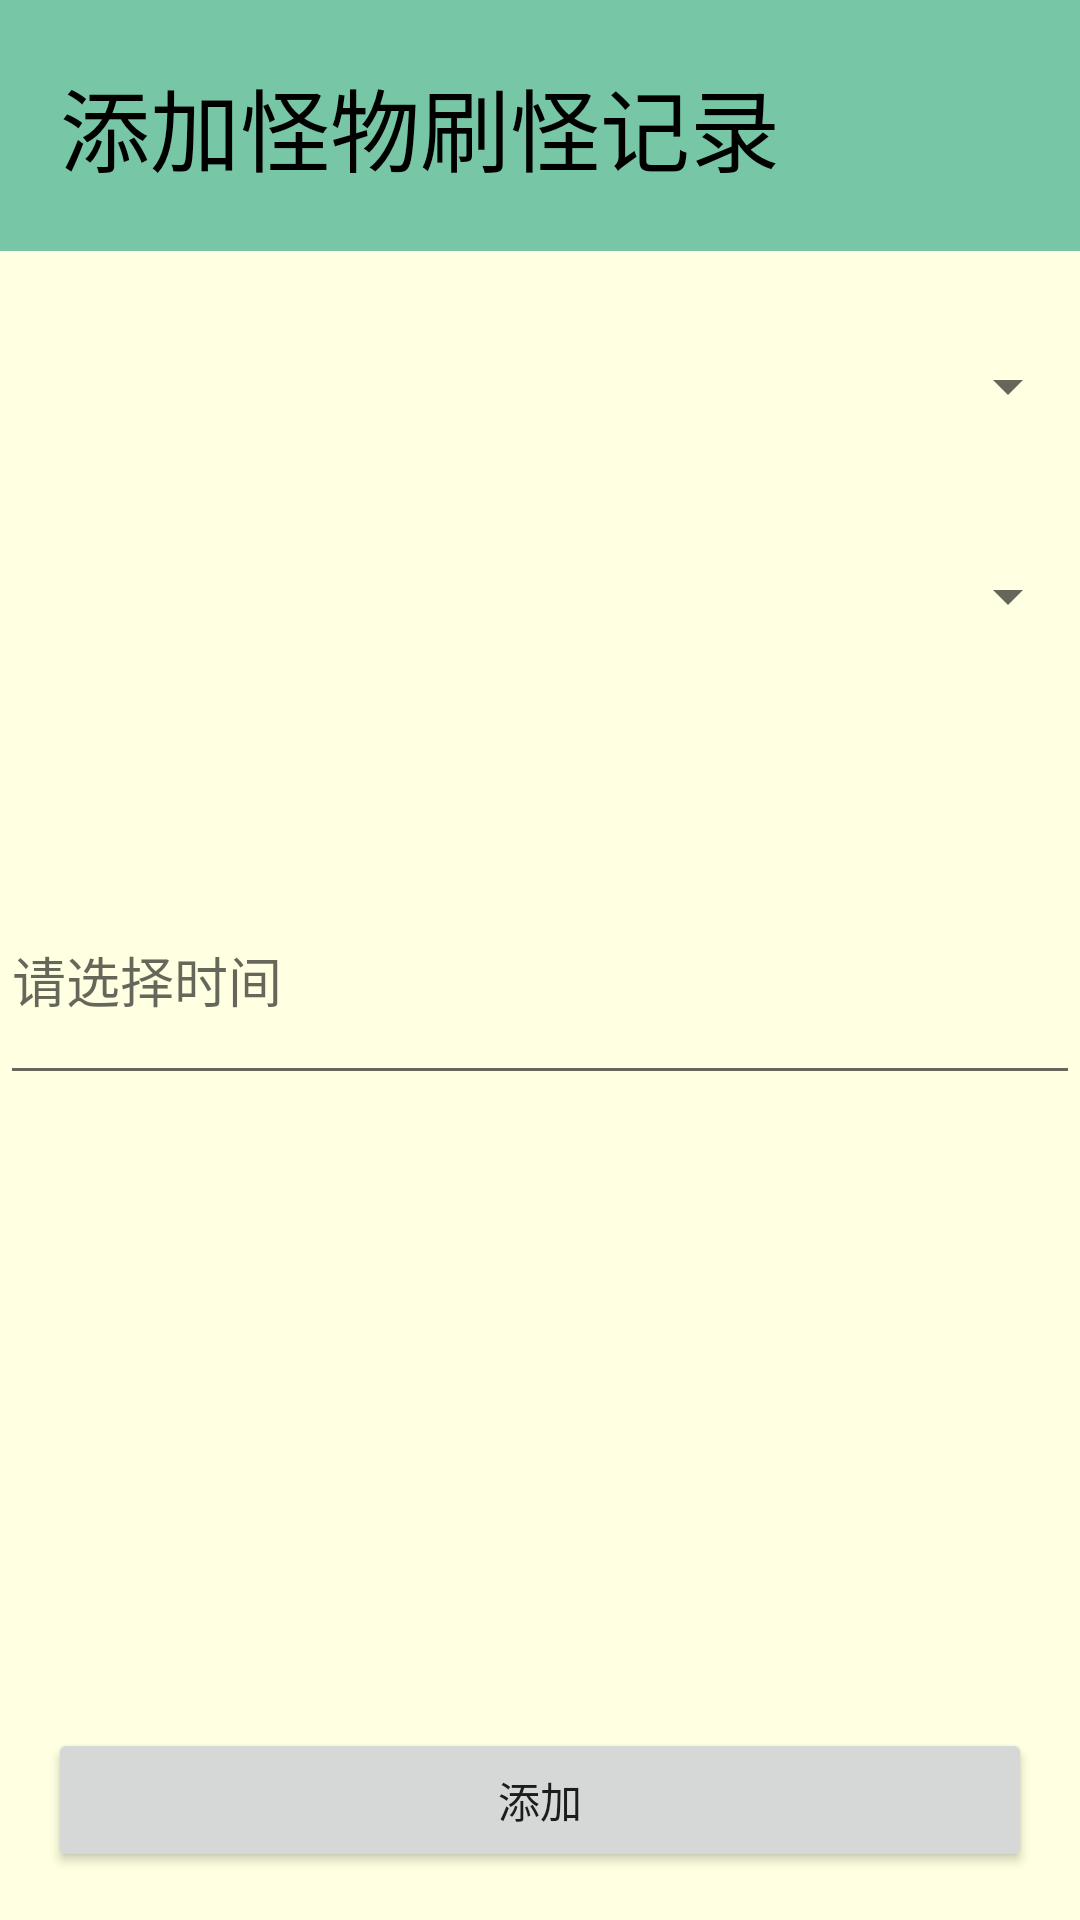

Write the Android layout XML for this screen, with the resource values it uses.
<!-- AndroidManifest.xml: application theme Theme.MonsterRefreshRecord -->
<!-- res/layout/dialog_add_record.xml -->
<?xml version="1.0" encoding="utf-8"?>
<androidx.constraintlayout.widget.ConstraintLayout xmlns:android="http://schemas.android.com/apk/res/android"
    xmlns:app="http://schemas.android.com/apk/res-auto"
    xmlns:tools="http://schemas.android.com/tools"
    android:id="@+id/container"
    android:background="#ffffE1"
    android:layout_width="match_parent"
    android:layout_height="match_parent">


    



















    <androidx.appcompat.widget.AppCompatTextView
        android:id="@+id/appbar"
        android:layout_width="match_parent"
        android:layout_height="wrap_content"
        android:background="#77C7A7"
        android:padding="20dp"
        android:text="添加怪物刷怪记录"
        android:textColor="#000"
        android:textSize="30sp"

        app:layout_constraintEnd_toEndOf="parent"
        app:layout_constraintStart_toStartOf="parent"
        app:layout_constraintTop_toTopOf="parent" />



    <androidx.appcompat.widget.AppCompatSpinner
        android:id="@+id/spinnerMonsterName"
        android:layout_width="match_parent"
        android:layout_height="50dp"
        android:layout_marginTop="20dp"
        android:overlapAnchor="false"
        android:spinnerMode="dropdown"
        app:layout_constraintEnd_toEndOf="parent"
        app:layout_constraintTop_toBottomOf="@id/appbar"
        android:popupTheme="@style/common_spinner"
        />

    <androidx.appcompat.widget.AppCompatSpinner
        android:id="@+id/spinnerCircuit"
        android:layout_width="match_parent"
        android:layout_height="50dp"
        android:layout_marginTop="20dp"
        android:overlapAnchor="false"
        android:spinnerMode="dropdown"
        app:layout_constraintEnd_toEndOf="parent"
        app:layout_constraintTop_toBottomOf="@id/spinnerMonsterName"
        android:popupTheme="@style/common_spinner"
        />



    <androidx.appcompat.widget.AppCompatEditText
        android:id="@+id/etNone"
        android:visibility="visible"
        android:layout_width="0dp"
        android:layout_height="0dp"
        app:layout_constraintTop_toBottomOf="@id/spinnerCircuit"
        />

    <androidx.appcompat.widget.AppCompatEditText
        android:id="@+id/etTime"
        android:layout_width="match_parent"
        android:layout_height="80dp"
        android:layout_marginTop="20dp"
        android:timePickerMode="spinner"
        app:layout_constraintRight_toRightOf="parent"
        app:layout_constraintStart_toStartOf="parent"
        android:hint="请选择时间"
        android:inputType="none"
        app:layout_constraintTop_toBottomOf="@id/etNone"
        />


    <androidx.appcompat.widget.AppCompatButton
        android:id="@+id/btnAddRecord"
        android:layout_width="0dp"
        android:layout_height="wrap_content"
        android:gravity="center"
        android:text="添加"
        android:layout_margin="16dp"
        app:layout_constraintBottom_toBottomOf="parent"
        app:layout_constraintEnd_toEndOf="parent"
        app:layout_constraintStart_toStartOf="parent" />







</androidx.constraintlayout.widget.ConstraintLayout>
<!-- resources referenced by this layout -->
<resources>
  <style name="common_spinner">
          
          <item name="android:popupBackground">?attr/colorPrimary</item>
          <item name="android:layout_gravity">center</item>
          <item name="android:gravity">center</item>
          <item name="android:layout_width">wrap_content</item>
          <item name="android:layout_height">match_parent</item>
          
          <item name="android:dropDownVerticalOffset">?attr/actionBarSize</item>
          
          <item name="android:dropDownSelector">@color/light_grey</item>
          
          <item name="android:dropDownListViewStyle">@style/spinnerListStyle</item>
          
          <item name="android:dropDownItemStyle">@style/itemSpinnerStyle</item>
      </style>
  <style name="Theme.MonsterRefreshRecord" parent="Theme.MaterialComponents.DayNight.DarkActionBar">
          
          <item name="colorPrimary">@color/purple_500</item>
          <item name="colorPrimaryVariant">@color/purple_700</item>
          <item name="colorOnPrimary">@color/white</item>
          
          <item name="colorSecondary">@color/teal_200</item>
          <item name="colorSecondaryVariant">@color/teal_700</item>
          <item name="colorOnSecondary">@color/black</item>
          
          <item name="android:statusBarColor">?attr/colorPrimaryVariant</item>
  
  
  
          
      </style>
  <color name="light_grey">#DCDCDC</color>
  <style name="spinnerListStyle" parent="@android:style/Widget.ListView.DropDown">
          <item name="android:divider">#fff</item>
          <item name="android:dividerHeight">1dp</item>
      </style>
  <style name="itemSpinnerStyle" parent="@android:style/Widget.TextView.SpinnerItem">
          <item name="android:textColor">@color/white</item>
          <item name="android:textSize">16sp</item>
      </style>
  <color name="purple_500">#FF6200EE</color>
  <color name="purple_700">#FF3700B3</color>
  <color name="white">#FFFFFFFF</color>
  <color name="teal_200">#FF03DAC5</color>
  <color name="teal_700">#FF018786</color>
  <color name="black">#FF000000</color>
</resources>
